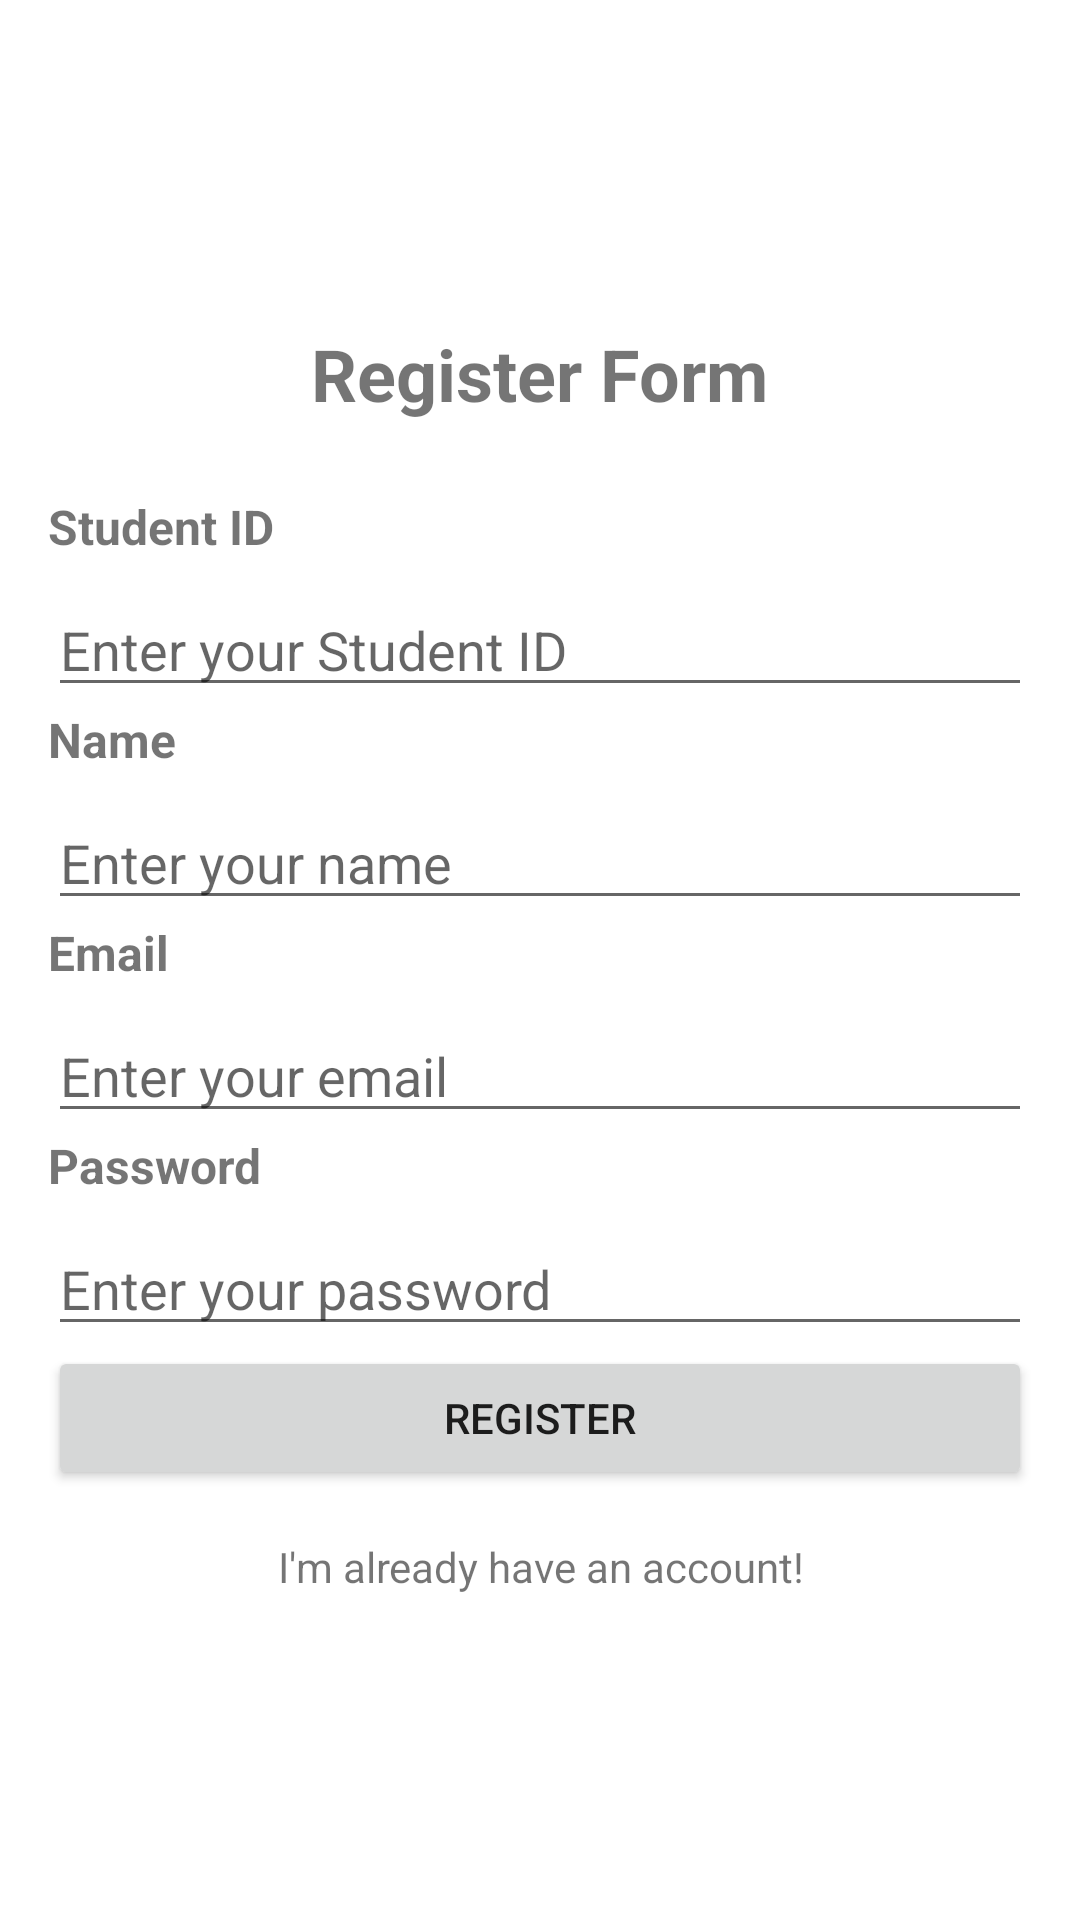

The Android layout XML behind this screen, and the referenced resources:
<!-- AndroidManifest.xml: application theme Theme.ProjectKelBaru1 -->
<!-- res/layout/fragment_signup.xml -->
<?xml version="1.0" encoding="utf-8"?>
<FrameLayout xmlns:android="http://schemas.android.com/apk/res/android"
    xmlns:tools="http://schemas.android.com/tools"
    android:layout_width="match_parent"
    android:layout_height="match_parent"
    tools:context=".SignupFragment">

    
    <LinearLayout xmlns:android="http://schemas.android.com/apk/res/android"
        android:layout_width="match_parent"
        android:layout_height="match_parent"
        android:orientation="vertical"
        android:padding="16dp"
        android:gravity="center_vertical">

        <TextView
            android:layout_width="wrap_content"
            android:layout_height="wrap_content"
            android:text="Register Form"
            android:textSize="24sp"
            android:textStyle="bold"
            android:layout_gravity="center_horizontal"
            android:layout_marginBottom="24dp"/>

        <TextView
            android:layout_width="wrap_content"
            android:layout_height="wrap_content"
            android:text="Student ID"
            android:textSize="16sp"
            android:textStyle="bold"
            android:layout_marginBottom="8dp"/>

        <EditText
            android:id="@+id/editTextSID"
            android:layout_width="match_parent"
            android:layout_height="wrap_content"
            android:hint="Enter your Student ID"
            android:inputType="number"/>

        <TextView
            android:layout_width="wrap_content"
            android:layout_height="wrap_content"
            android:text="Name"
            android:textSize="16sp"
            android:textStyle="bold"
            android:layout_marginBottom="8dp"/>

        <EditText
            android:id="@+id/editTextName"
            android:layout_width="match_parent"
            android:layout_height="wrap_content"
            android:hint="Enter your name"/>

        <TextView
            android:layout_width="wrap_content"
            android:layout_height="wrap_content"
            android:text="Email"
            android:textSize="16sp"
            android:textStyle="bold"
            android:layout_marginBottom="8dp"/>

        <EditText
            android:id="@+id/editTextEmail"
            android:layout_width="match_parent"
            android:layout_height="wrap_content"
            android:hint="Enter your email"/>

        <TextView
            android:layout_width="wrap_content"
            android:layout_height="wrap_content"
            android:text="Password"
            android:textSize="16sp"
            android:textStyle="bold"
            android:layout_marginBottom="8dp"/>

        <EditText
            android:id="@+id/editTextPassword"
            android:layout_width="match_parent"
            android:layout_height="wrap_content"
            android:hint="Enter your password"
            android:inputType="textPassword"/>

        <Button
            android:id="@+id/buttonRegister"
            android:layout_width="match_parent"
            android:layout_height="wrap_content"
            android:text="Register"/>

        <TextView
            android:id="@+id/textViewLoginAccount"
            android:layout_width="match_parent"
            android:layout_height="wrap_content"
            android:text="I'm already have an account!"
            android:textAlignment="center"
            android:layout_marginTop="16dp"/>

    </LinearLayout>

</FrameLayout>
<!-- resources referenced by this layout -->
<resources>
  <style name="Theme.ProjectKelBaru1" parent="Theme.MaterialComponents.DayNight.DarkActionBar">
          
          <item name="colorPrimary">@color/purple_500</item>
          <item name="colorPrimaryVariant">@color/purple_700</item>
          <item name="colorOnPrimary">@color/white</item>
          
          <item name="colorSecondary">@color/teal_200</item>
          <item name="colorSecondaryVariant">@color/teal_700</item>
          <item name="colorOnSecondary">@color/black</item>
          
          <item name="android:statusBarColor">?attr/colorPrimaryVariant</item>
          
      </style>
  <!-- not gathered from this repository: default colours our renderer supplied (Android Studio template values) -->
  <color name="purple_500">#FF6200EE</color>
  <color name="purple_700">#FF3700B3</color>
  <color name="teal_200">#FF03DAC5</color>
  <color name="teal_700">#FF018786</color>
  <color name="black">#FF000000</color>
  <color name="white">#FFFFFFFF</color>
</resources>
